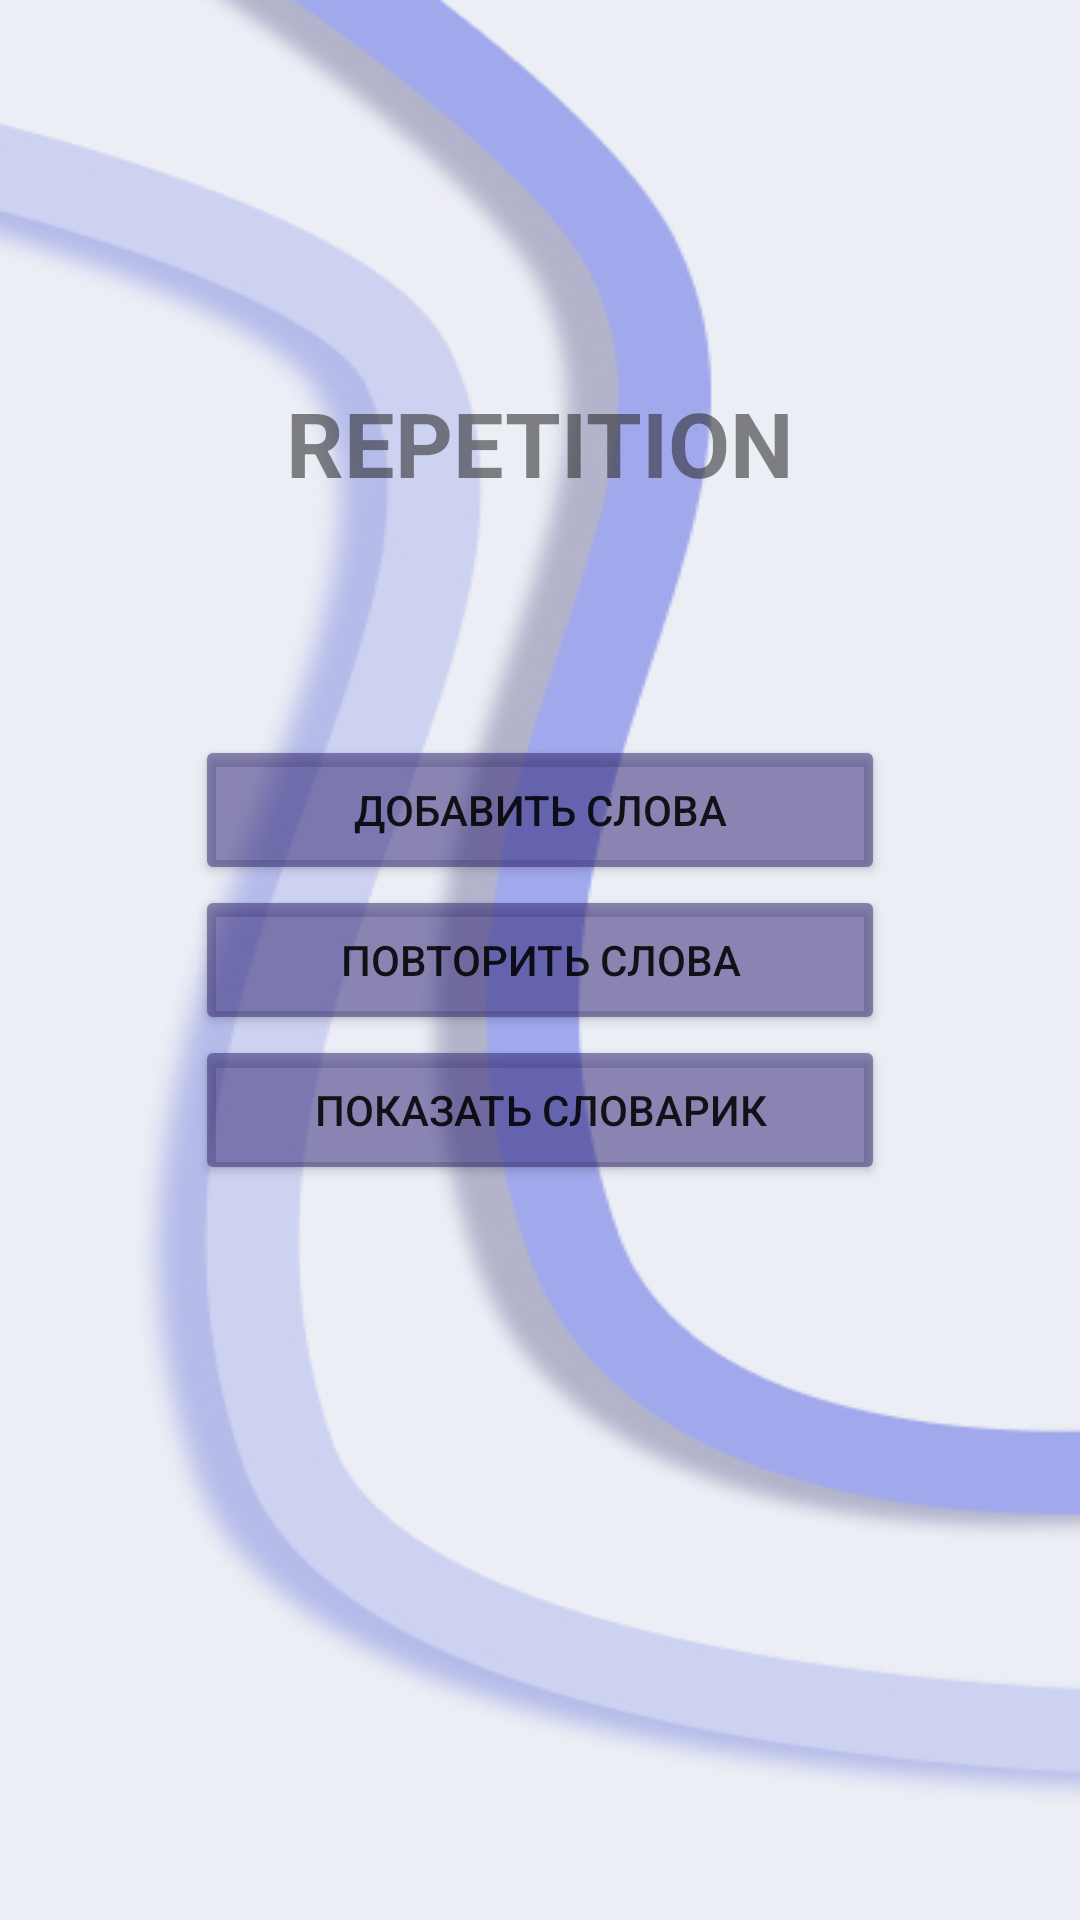

Write the Android layout XML for this screen, with the resource values it uses.
<!-- AndroidManifest.xml: application theme Theme.ProgectForTenzor -->
<!-- res/layout/activity_main.xml -->
<?xml version="1.0" encoding="utf-8"?>
<androidx.constraintlayout.widget.ConstraintLayout xmlns:android="http://schemas.android.com/apk/res/android"
    xmlns:app="http://schemas.android.com/apk/res-auto"
    xmlns:tools="http://schemas.android.com/tools"
    android:layout_width="match_parent"
    android:layout_height="match_parent"
    android:background="@drawable/fon"
    android:backgroundTintMode="add"
    tools:context=".MainActivity">

    <Button
        android:id="@+id/repeatWords"
        android:layout_width="230dp"
        android:layout_height="50dp"
        android:backgroundTint="#86322777"
        android:text="@string/repeatWords"
        app:layout_constraintBottom_toBottomOf="parent"
        app:layout_constraintEnd_toEndOf="parent"
        app:layout_constraintStart_toStartOf="parent"
        app:layout_constraintTop_toTopOf="parent" />

    <Button
        android:id="@+id/addWords"
        android:layout_width="230dp"
        android:layout_height="50dp"
        android:backgroundTint="#86322777"
        android:text="@string/addWords"
        app:layout_constraintBottom_toTopOf="@+id/repeatWords"
        app:layout_constraintEnd_toEndOf="parent"
        app:layout_constraintStart_toStartOf="parent" />

    <Button
        android:id="@+id/showList"
        android:layout_width="230dp"
        android:layout_height="50dp"
        android:backgroundTint="#86322777"
        android:text="@string/showList"
        app:layout_constraintEnd_toEndOf="parent"
        app:layout_constraintStart_toStartOf="parent"
        app:layout_constraintTop_toBottomOf="@+id/repeatWords" />

    <TextView
        android:id="@+id/ourNameApp"
        android:layout_width="wrap_content"
        android:layout_height="wrap_content"
        android:text="@string/nameApp"
        android:textSize="30dp"
        android:textColor="@color/rep"
        android:textStyle="bold"
        app:layout_constraintBottom_toTopOf="@+id/repeatWords"
        app:layout_constraintEnd_toEndOf="parent"
        app:layout_constraintStart_toStartOf="parent"
        app:layout_constraintTop_toTopOf="parent" />
</androidx.constraintlayout.widget.ConstraintLayout>
<!-- resources referenced by this layout -->
<resources>
  <color name="rep">#8F252525</color>
  <!-- drawable fon: jpg bitmap (drawable-v24, 50139 bytes) -->
  <string name="addWords">Добавить слова</string>
  <string name="nameApp">REPETITION</string>
  <string name="repeatWords">Повторить слова</string>
  <string name="showList">Показать словарик</string>
  <style name="Theme.ProgectForTenzor" parent="Theme.MaterialComponents.DayNight.DarkActionBar">
          
          <item name="colorPrimary">@color/purple_500</item>
          <item name="colorPrimaryVariant">@color/purple_700</item>
          <item name="colorOnPrimary">@color/white</item>
          
          <item name="colorSecondary">@color/teal_200</item>
          <item name="colorSecondaryVariant">@color/teal_700</item>
          <item name="colorOnSecondary">@color/black</item>
          
          <item name="android:statusBarColor" tools:targetApi="l">?attr/colorPrimaryVariant</item>
          
      </style>
  <color name="purple_500">#FF6200EE</color>
  <color name="purple_700">#FF3700B3</color>
  <color name="white">#FFFFFFFF</color>
  <color name="teal_200">#FF03DAC5</color>
  <color name="teal_700">#FF018786</color>
  <color name="black">#FF000000</color>
</resources>
